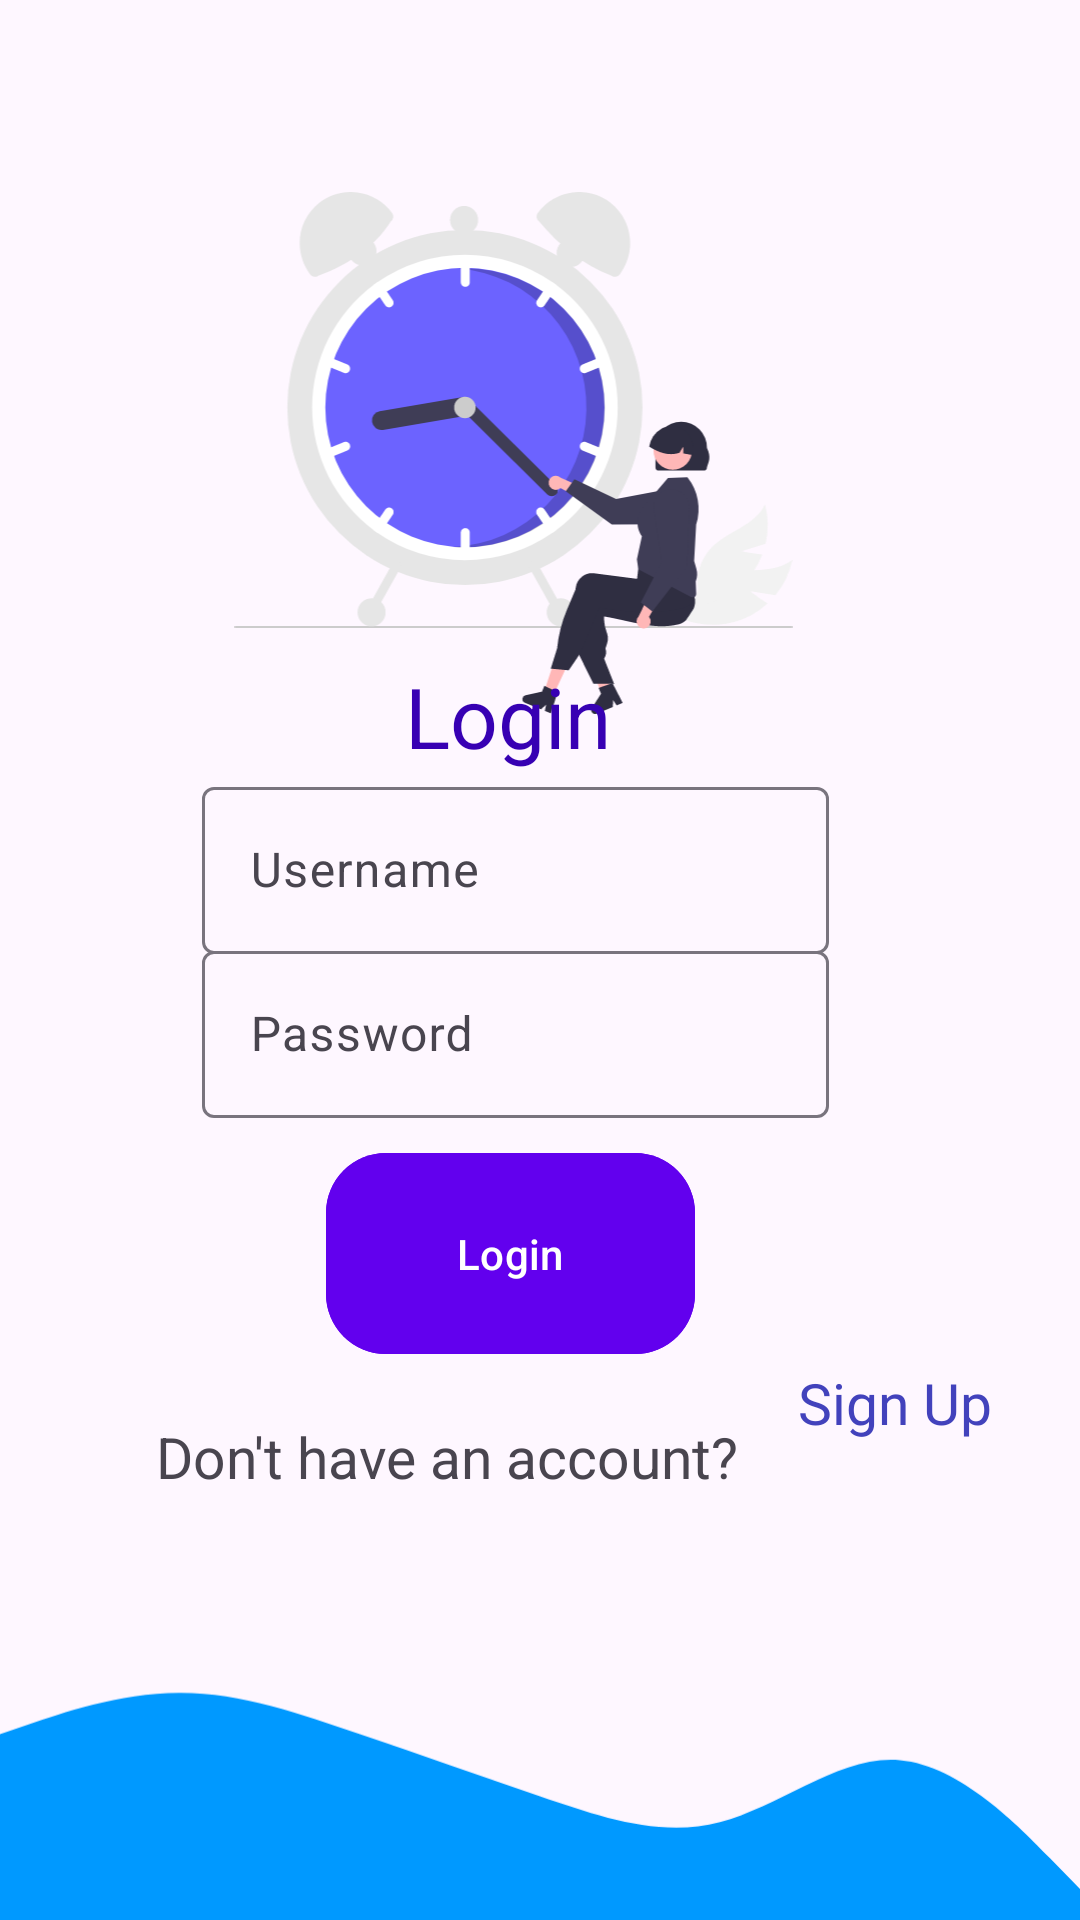

The Android layout XML behind this screen, and the referenced resources:
<!-- AndroidManifest.xml: application theme Theme.TimeManagementApp -->
<!-- res/layout/activity_login_page.xml -->
<?xml version="1.0" encoding="utf-8"?>
<androidx.constraintlayout.widget.ConstraintLayout xmlns:android="http://schemas.android.com/apk/res/android"
    xmlns:app="http://schemas.android.com/apk/res-auto"
    xmlns:tools="http://schemas.android.com/tools"
    android:layout_width="match_parent"
    android:layout_height="match_parent"
    tools:context=".activities.LoginPage">


    <ImageView
        android:id="@+id/imageView"
        android:layout_width="225dp"
        android:layout_height="174dp"
        android:layout_marginTop="64dp"
        android:src="@drawable/undraw_time_management_re_tk5w"
        app:layout_constraintBottom_toTopOf="@+id/textView2"
        app:layout_constraintEnd_toEndOf="parent"

        app:layout_constraintHorizontal_bias="0.435"
        app:layout_constraintStart_toStartOf="parent"
        app:layout_constraintTop_toTopOf="parent"
        app:layout_constraintVertical_bias="0.0" />

    <ImageView
        android:id="@+id/imageView2"
        android:layout_width="match_parent"
        android:layout_height="144dp"
        android:scaleType="fitEnd"
        android:src="@drawable/wave"
        app:layout_constraintBottom_toBottomOf="parent"
        app:layout_constraintEnd_toEndOf="parent"
        app:layout_constraintHorizontal_bias="0.498"
        app:layout_constraintStart_toStartOf="parent"
        app:layout_constraintTop_toTopOf="parent"
        app:layout_constraintVertical_bias="1.0" />

    































    <com.google.android.material.button.MaterialButton
        android:id="@+id/loginLogin"
        android:layout_width="123dp"
        android:layout_height="75dp"
        android:backgroundTint="@color/buttonColorCustom"
        android:text="@string/login"
        app:cornerRadius="20dp"
        app:layout_constraintBottom_toTopOf="@+id/imageView2"
        app:layout_constraintEnd_toEndOf="parent"
        app:layout_constraintHorizontal_bias="0.458"
        app:layout_constraintStart_toStartOf="parent"
        app:layout_constraintTop_toBottomOf="@+id/loginPassword"
        app:layout_constraintVertical_bias="0.16" />

    <TextView
        android:id="@+id/textView2"
        android:layout_width="wrap_content"
        android:layout_height="wrap_content"
        android:text="@string/login"
        android:textColor="@color/purple_700"
        android:textSize="28sp"
        app:layout_constraintBottom_toBottomOf="parent"
        app:layout_constraintEnd_toEndOf="parent"
        app:layout_constraintHorizontal_bias="0.463"
        app:layout_constraintStart_toStartOf="parent"
        app:layout_constraintTop_toTopOf="parent"
        app:layout_constraintVertical_bias="0.365" />

    <TextView
        android:id="@+id/textView4"
        android:layout_width="wrap_content"
        android:layout_height="wrap_content"
        android:text="Don't have an account?  "
        android:textSize="19sp"
        app:layout_constraintBottom_toBottomOf="@+id/imageView2"
        app:layout_constraintEnd_toEndOf="parent"
        app:layout_constraintHorizontal_bias="0.333"
        app:layout_constraintStart_toStartOf="parent"
        app:layout_constraintTop_toBottomOf="@+id/loginLogin"
        app:layout_constraintVertical_bias="0.109" />

    <TextView
        android:id="@+id/loginRedirectSignUp"
        android:layout_width="wrap_content"
        android:layout_height="wrap_content"
        android:layout_marginStart="10dp"
        android:text="Sign Up"
        android:textAlignment="center"
        android:textColor="#4242BC"
        android:textSize="19sp"
        app:layout_constraintBottom_toBottomOf="parent"
        app:layout_constraintEnd_toEndOf="parent"
        app:layout_constraintHorizontal_bias="0.016"
        app:layout_constraintStart_toEndOf="@+id/textView4"
        app:layout_constraintTop_toTopOf="parent"
        app:layout_constraintVertical_bias="0.740" />

    <com.google.android.material.textfield.TextInputLayout
        android:id="@+id/loginUserName"
        android:layout_width="209dp"
        android:layout_height="wrap_content"
        app:layout_constraintBottom_toBottomOf="parent"
        app:layout_constraintEnd_toEndOf="parent"
        app:layout_constraintHorizontal_bias="0.445"
        app:layout_constraintStart_toStartOf="parent"
        app:layout_constraintTop_toTopOf="parent"
        app:layout_constraintVertical_bias="0.444"
        android:hint="@string/username"
        >

        <com.google.android.material.textfield.TextInputEditText
            android:layout_width="match_parent"
            android:layout_height="wrap_content"
            android:imeOptions="actionNext"
            android:inputType="textPersonName"
            android:maxLines="1"
            />
    </com.google.android.material.textfield.TextInputLayout>

    <com.google.android.material.textfield.TextInputLayout
        android:id="@+id/loginPassword"
        android:layout_width="209dp"
        android:layout_height="wrap_content"
        android:hint="@string/password"
        app:layout_constraintBottom_toBottomOf="parent"
        app:layout_constraintEnd_toEndOf="parent"
        app:layout_constraintHorizontal_bias="0.445"
        app:layout_constraintStart_toStartOf="parent"
        app:layout_constraintTop_toTopOf="parent"
        app:layout_constraintVertical_bias="0.538"
        >

        <com.google.android.material.textfield.TextInputEditText
            android:layout_width="match_parent"
            android:layout_height="wrap_content"
            android:inputType="textPassword"
            android:maxLines="1"
            android:imeOptions="actionGo"
            />
    </com.google.android.material.textfield.TextInputLayout>


</androidx.constraintlayout.widget.ConstraintLayout>
<!-- resources referenced by this layout -->
<resources>
  <color name="buttonColorCustom">@color/purple_500</color>
  <!-- drawable edittext_login (drawable) -->
  <?xml version="1.0" encoding="utf-8"?>
  <shape
      xmlns:android="http://schemas.android.com/apk/res/android">
  
      <solid android:color="#DCDCE1"/>
      <corners android:radius="8dp"/>
      <size android:height="40dp"/>
      <padding android:bottom="8dp" android:left="16dp" android:right="8dp" android:top="8dp"/>
      <stroke android:color="@color/white"/>
  </shape>
  <!-- drawable undraw_time_management_re_tk5w: vector/xml drawable (drawable, 10928 chars, omitted) -->
  <!-- drawable wave (drawable) -->
  <vector xmlns:android="http://schemas.android.com/apk/res/android"
      android:width="1570dp"
      android:height="450dp"
      android:viewportWidth="1440"
      android:viewportHeight="320">
    <path
        android:pathData="M0,128L40,117.3C80,107 160,85 240,85.3C320,85 400,107 480,128C560,149 640,171 720,192C800,213 880,235 960,218.7C1040,203 1120,149 1200,154.7C1280,160 1360,224 1400,256L1440,288L1440,320L1400,320C1360,320 1280,320 1200,320C1120,320 1040,320 960,320C880,320 800,320 720,320C640,320 560,320 480,320C400,320 320,320 240,320C160,320 80,320 40,320L0,320Z"
        android:fillColor="#0099ff"/>
  </vector>
  <string name="login">Login</string>
  <string name="password">Password</string>
  <string name="username">Username</string>
  <style name="Theme.TimeManagementApp" parent="Theme.Material3.DayNight.NoActionBar">
          
          <item name="colorPrimary">@color/purple_500</item>
          <item name="colorPrimaryVariant">@color/purple_700</item>
          <item name="colorOnPrimary">@color/white</item>
          
          <item name="colorSecondary">@color/teal_200</item>
          <item name="colorSecondaryVariant">@color/teal_700</item>
          <item name="colorOnSecondary">@color/black</item>
          
          <item name="android:statusBarColor">?attr/colorPrimaryVariant</item>
          
          <item name="colorPrimaryDark">@color/black</item>
      </style>
  <!-- not gathered from this repository: default colours our renderer supplied (Android Studio template values) -->
  <color name="purple_500">#FF6200EE</color>
  <color name="purple_700">#FF3700B3</color>
  <color name="teal_200">#FF03DAC5</color>
  <color name="teal_700">#FF018786</color>
  <color name="black">#FF000000</color>
  <color name="white">#FFFFFFFF</color>
</resources>
